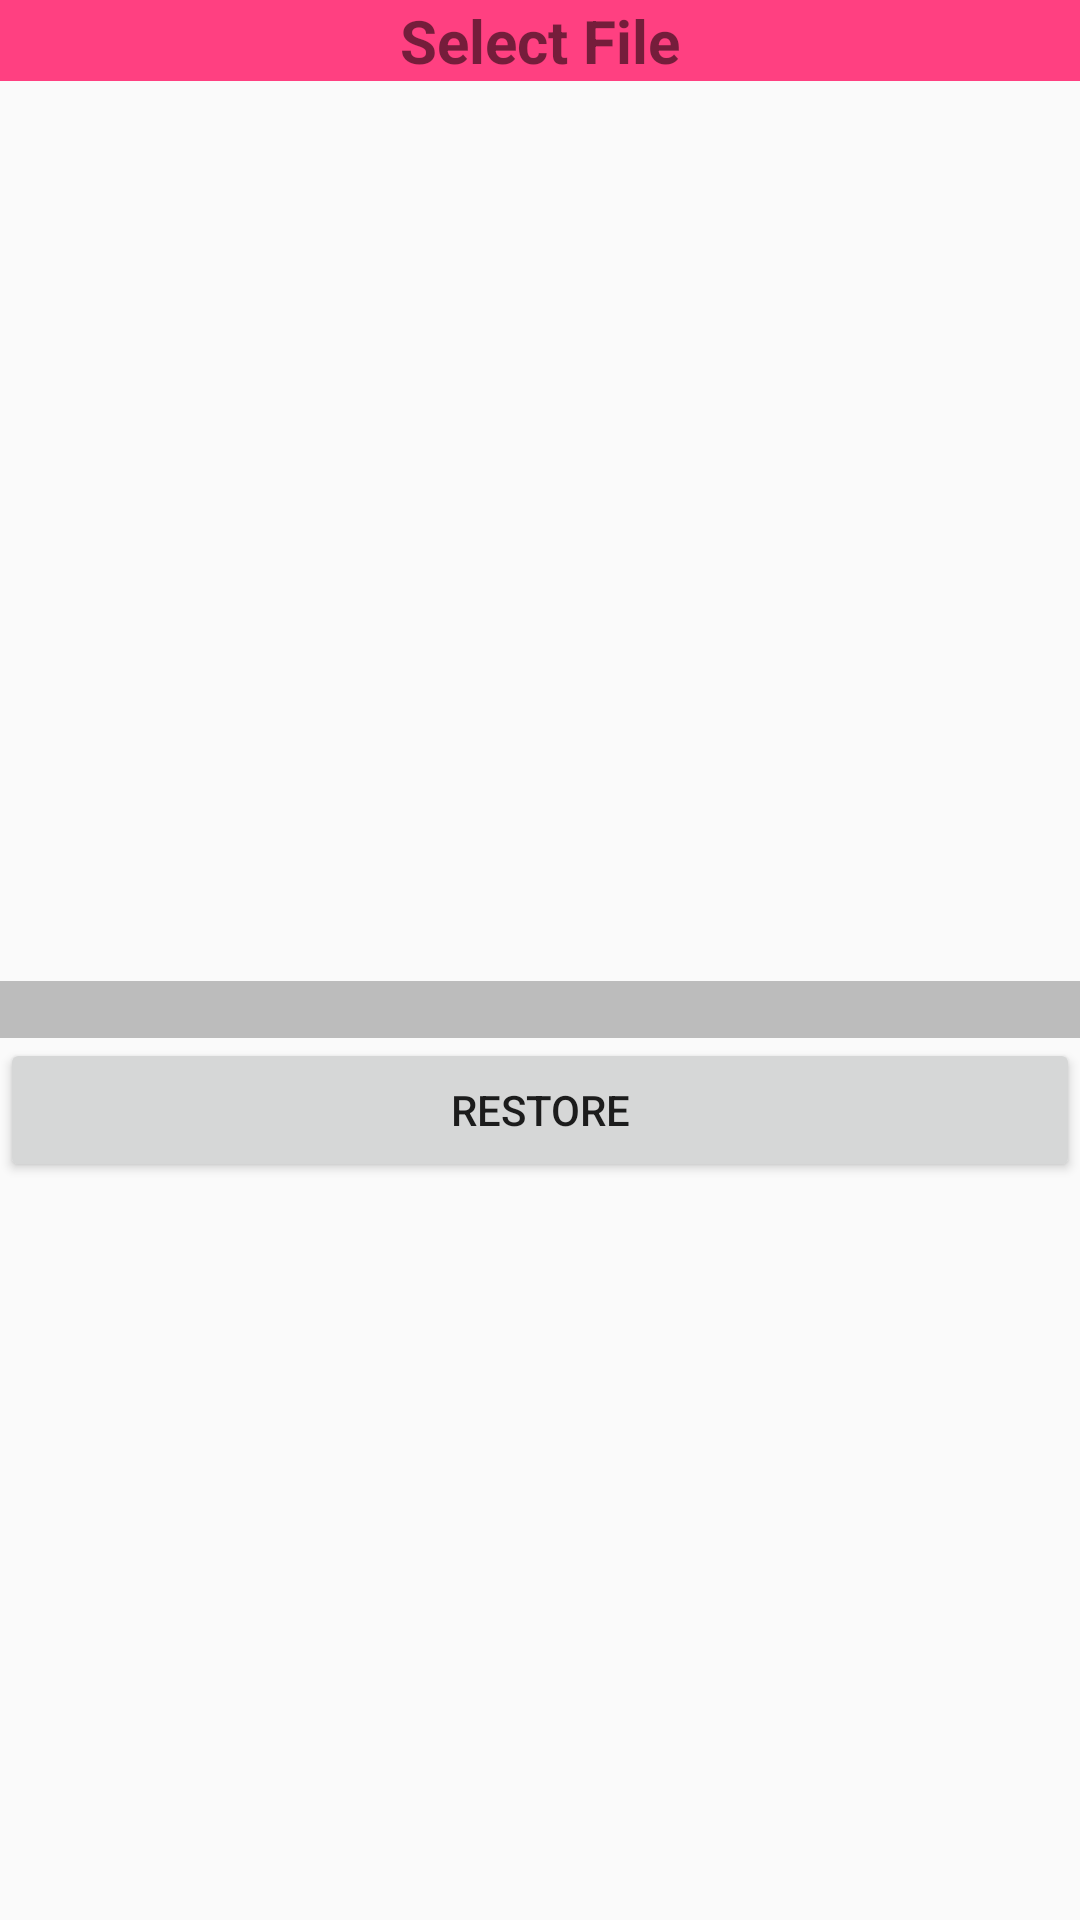

Layout XML and referenced resources for this Android screen:
<!-- AndroidManifest.xml: application theme AppTheme -->
<!-- res/layout/recycler_popup_window.xml -->
<?xml version="1.0" encoding="utf-8"?>
<LinearLayout xmlns:android="http://schemas.android.com/apk/res/android"
    android:layout_width="match_parent"
    android:layout_height="wrap_content"
    android:orientation="vertical">

    <TextView
        android:layout_width="match_parent"
        android:layout_height="wrap_content"
        android:background="@color/colorAccent"
        android:text="Select File"
        android:textAlignment="center"
        android:textSize="20dp"
        android:textStyle="bold" />



    <androidx.recyclerview.widget.RecyclerView
        android:id="@+id/bf_recycler_view"
        android:layout_width="match_parent"
        android:layout_height="300dp"
        android:fadeScrollbars="false"
        android:scrollbars="vertical" />

    <TextView
        android:id="@+id/selectedfile"
        android:layout_width="match_parent"
        android:layout_height="wrap_content"
        android:background="#40000000"
        android:textAlignment="center" />

    <Button
        android:id="@+id/restore"
        android:layout_width="match_parent"
        android:layout_height="wrap_content"
        android:text="Restore" />
</LinearLayout>
<!-- resources referenced by this layout -->
<resources>
  <color name="colorAccent">#FF4081</color>
  <style name="AppTheme" parent="Theme.AppCompat.Light.DarkActionBar">
          
          <item name="colorPrimary">@color/colorPrimary</item>
          <item name="colorPrimaryDark">@color/colorPrimaryDark</item>
          <item name="colorAccent">@color/colorAccent</item>
      </style>
  <color name="colorPrimary">#3F51B5</color>
  <color name="colorPrimaryDark">#303F9F</color>
</resources>
